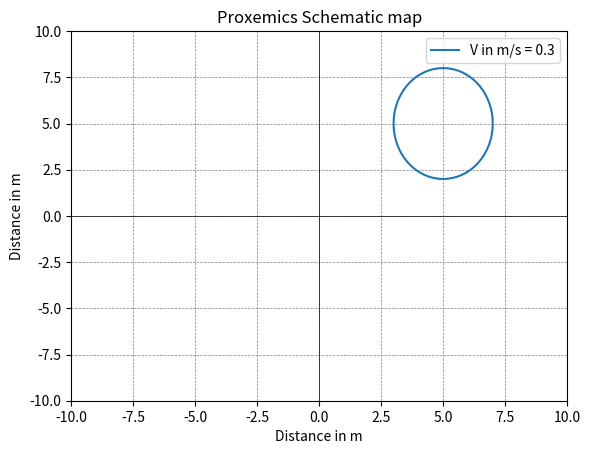

Here is the Python script that generated this plot:
import numpy as np
import matplotlib.pyplot as plt


class Oval:

    def __init__(self, point2d, deg_angle, right_x, left_x, forward_y, backward_y, resolution):
        self.point2d = point2d
        self.deg_angle = deg_angle
        self.right_x = right_x
        self.left_x =   left_x
        self.forward_y = forward_y
        self.backward_y = forward_y
        self.resolution = resolution

        self.points = None

        self.create()
    
    def create(self):

        data = np.array([[0.3, 1.0, -2.0, 3, 2]])

        # Ellipse Vectors, Right x, Left x, Forward y, Backward y
        fig, ax = plt.subplots()
        plt.legend()
        plt.grid(True)        
      
        z = 0.3
        xp = self.right_x
        xn = self.left_x
        yp = self.forward_y
        yn = self.backward_y

        X = []
        Y = []

        x = np.arange(0, xp + self.resolution, self.resolution)
        y = np.sqrt((1 - (x ** 2 / xp ** 2)) * yp ** 2)
        X = np.concatenate([X, x])
        Y = np.concatenate([Y, y])

        x = np.arange(xp, 0 - self.resolution, -self.resolution)
        y = -np.sqrt((1 - (x ** 2 / xp ** 2)) * yn ** 2)
        X = np.concatenate([X, x])
        Y = np.concatenate([Y, y])

        x = np.arange(0, xn - self.resolution, -self.resolution)
        y = -np.sqrt((1 - (x ** 2 / xn ** 2)) * yn ** 2)
        X = np.concatenate([X, x])
        Y = np.concatenate([Y, y])

        x = np.arange(xn, 0 + self.resolution, self.resolution)
        y = np.sqrt((1 - (x ** 2 / xn ** 2)) * yp ** 2)
        X = np.concatenate([X, x])
        Y = np.concatenate([Y, y])

        # Create a list of 2D points from x and y values
        points = list(zip(X, Y))

        # Convert the angle from degrees to radians
        angle_radians = np.radians(self.deg_angle)

        # Perform the rotation
        rotation_matrix = np.array([[np.cos(angle_radians), -np.sin(angle_radians)],
                                    [np.sin(angle_radians), np.cos(angle_radians)]])

        rotated_points = np.dot(points, rotation_matrix.T)

        # Translate each point based on the reference point
        self.points = [(point[0] + self.point2d[0], point[1] + self.point2d[1]) for point in rotated_points]
       
        X_vis, Y_vis = zip(*self.points)

        plt.plot(X_vis, Y_vis, label=f'V in m/s = {z}')
        
        # plt.plot(X, Y, label=f'V in m/s = {z}')


        plt.title('Proxemics Schematic map')
        plt.xlabel('Distance in m')
        plt.ylabel('Distance in m')
        plt.xlim([-10, 10])
        plt.ylim([-10, 10])
        plt.axhline(0, color='black',linewidth=0.5)
        plt.axvline(0, color='black',linewidth=0.5)
        plt.grid(color = 'gray', linestyle = '--', linewidth = 0.5)
        plt.legend()

        plt.show()

oval = Oval((5.0,5.0), 0, 2.0, -2.0, 3, 4, 0.01)